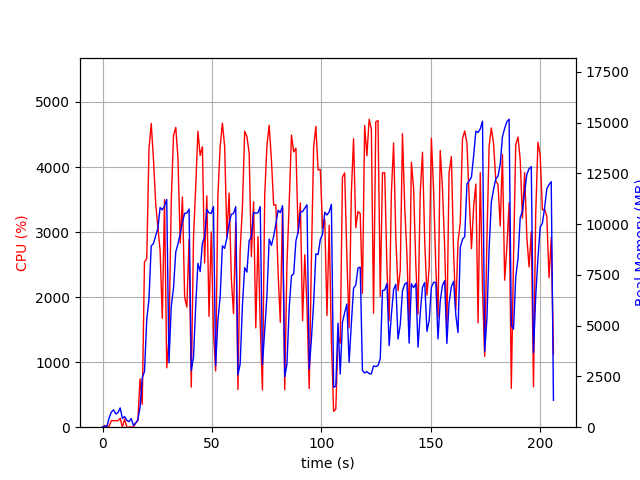

The file beside this chart, header and first rows:
elapsed_time, nproc, cpu, mem_real, mem_virtual
4.029273986816406e-05, 1, 0.0, 7.789, 3185
1.007, 2, 26.8, 49.7, 160.6
2.016, 2, 1.0, 51.84, 162.7
3.025, 5, 16.9, 465.9, 2443
4.033, 4, 100.3, 744.8, 2502
5.04, 5, 99.1, 856.5, 2982
6.049, 3, 101.1, 649, 2108
7.058, 3, 99.1, 721.9, 2108
8.067, 4, 137.4, 949.1, 2760
9.079, 4, 3.0, 430.8, 1956
10.09, 4, 123.0, 524.9, 2082
11.1, 3, 0.0, 338.9, 1640
12.1, 3, 1.0, 270.3, 1558
13.11, 4, 4.0, 428.2, 2035
14.12, 3, 1.0, 83.72, 1114
15.13, 1, 61.5, 212, 1254
16.14, 1, 100.1, 360.1, 1382
17.15, 1, 743.2, 990.9, 7214
18.15, 1, 351.5, 2441, 9915
19.16, 1, 2541, 2733, 11707
20.2, 1, 2591, 5293, 11771
21.22, 1, 4272, 6308, 16675
22.25, 1, 4671, 8926, 20511
23.27, 1, 4119, 9046, 20735
24.29, 1, 3437, 9435, 20735
25.3, 1, 3079, 9798, 20735
26.31, 1, 2715, 10817, 20911
27.32, 1, 1673, 10706, 20911
28.33, 1, 3498, 10895, 20911
29.34, 1, 913.4, 11213, 20911
30.35, 1, 1363, 3173, 20911
31.41, 1, 3477, 5938, 20911
32.44, 1, 4485, 6864, 21008
33.47, 1, 4609, 8626, 21470
34.48, 1, 4132, 9029, 21486
35.5, 1, 2830, 9532, 21486
36.52, 1, 3540, 10086, 21486
37.52, 1, 1996, 10531, 21486
38.53, 1, 1847, 10542, 21486
39.55, 1, 2888, 10744, 21486
40.56, 1, 615.7, 2782, 21486
41.57, 1, 2901, 3437, 21486
42.58, 1, 3693, 5961, 21486
43.6, 1, 4549, 8074, 21534
44.62, 1, 4178, 7668, 21804
45.64, 1, 4312, 9066, 21804
46.65, 1, 2525, 9377, 21804
47.66, 1, 3557, 10724, 21804
48.67, 1, 1703, 10554, 21804
49.68, 1, 3001, 10533, 21804
50.69, 1, 1460, 10864, 21804
51.7, 1, 863.9, 3030, 21804
52.71, 1, 3540, 5255, 21804
53.76, 1, 4316, 6413, 21804
54.78, 1, 4674, 8934, 21926
55.81, 1, 4319, 8804, 21940
56.83, 1, 2926, 9324, 21940
57.84, 1, 3599, 10020, 21940
58.86, 1, 2291, 10487, 21940
59.87, 1, 1746, 10524, 21940
... 144 more rows
